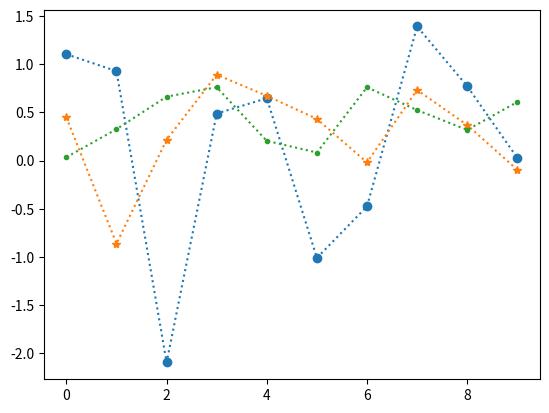
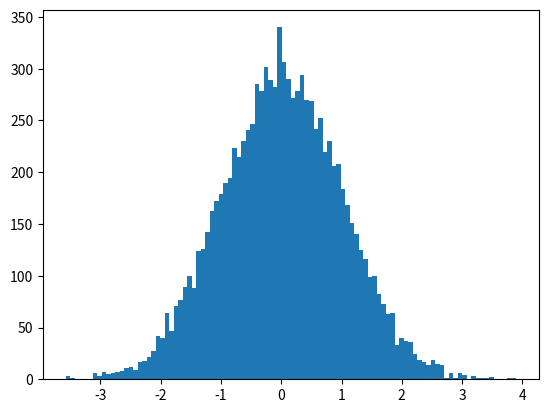

Python code for these plots, in order: (Note: this script raises an exception after producing the figures.)
import numpy as np
import matplotlib.pyplot as plt

mid=np.array([80, 70, 60, 90])
avg=mid.mean()
var=mid.var()
sd=np.sqrt(var)
var1=((mid[0]-avg)**2+(mid[1]-avg)**2+(mid[2]-avg)**2+(mid[3]-avg)**2)/4
np.sqrt(mid.var())
np.sqrt(var1)


plt.figure(1)
n1=np.random.randn(10) # 정규분포
u=np.random.uniform(-1, 1, 10) # 균등분포
u1=np.random.rand(10) # 균등분포  

plt.plot(n1,'o:')
plt.plot(u, '*:')
plt.plot(u1, '.:')

n1=np.random.randn(10000)
c1=np.size(np.where((n1>=-1) & (n1<=1) ))
print('c1 = ', c1)
n2=np.random.randn(10000)*2
c2=np.size(np.where((n2>=-2) & (n2<=2) ))
print('c2 = ', c2)
n3=np.random.randn(10000)+2
c3=np.size(np.where((n3>=1) & (n3<=3) ))
print('c3 = ', c3)
n4=2*np.random.randn(10000)+2
c4=np.size(np.where((n4>=0) & (n4<=4) ))
print('c4 = ', c4)

plt.figure(2)
plt.hist(n1, 100, normed=1)
plt.hist(n2, 100, normed=1)
plt.hist(n3, 100, normed=1)
plt.hist(n4, 100, normed=1)

# draw histogram
import numpy as np
import matplotlib.pyplot as plt


nd=np.random.randn(10)
ud=np.random.uniform(-1, 1, 10)
plt.figure(3)
plt.subplot(2, 1, 1)
plt.hist(nd, 4)
plt.title('Normal and Uniform')
plt.ylabel('Normal')
plt.grid()
plt.subplot(2, 1, 2)
plt.hist(ud, 4)
plt.ylabel('Uniform')
plt.grid()
plt.show()

print("count = " , count, "\nbin_left= ", bin_left)
print("\ncount1 = " , count1, "\nbin_left1= ", bin_left1)
